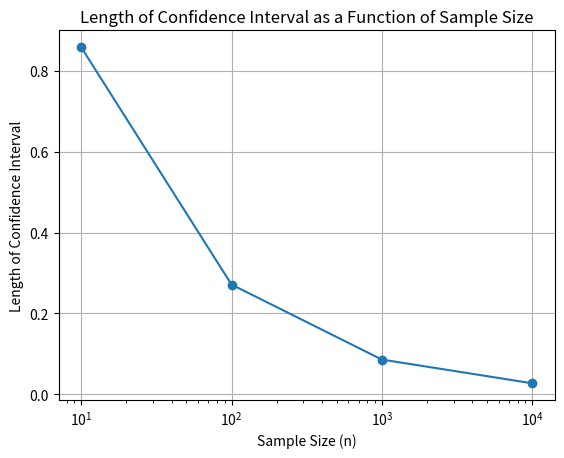

Write the Python code that produced this figure.
import numpy as np
import matplotlib.pyplot as plt

def confidence_interval_length(alpha, n_values):
    lengths = []
    for n in n_values:
        # Calculate epsilon_n
        epsilon_n = np.sqrt(1 / (2 * n) * np.log(2 / alpha))
        # Length of the confidence interval is 2 * epsilon_n
        length = 2 * epsilon_n
        lengths.append(length)
    return lengths

# Parameters for the plot
alpha = 0.05
n_values = [10, 100, 1000, 10000]

# Calculate the lengths of the confidence intervals
interval_lengths = confidence_interval_length(alpha, n_values)

# Plot the lengths of the confidence intervals as a function of n
plt.plot(n_values, interval_lengths, marker='o')
plt.xscale('log')
plt.xlabel('Sample Size (n)')
plt.ylabel('Length of Confidence Interval')
plt.title('Length of Confidence Interval as a Function of Sample Size')
plt.grid(True)
plt.show()

# Output the lengths of the confidence intervals
print("Lengths of the confidence intervals:", interval_lengths)
